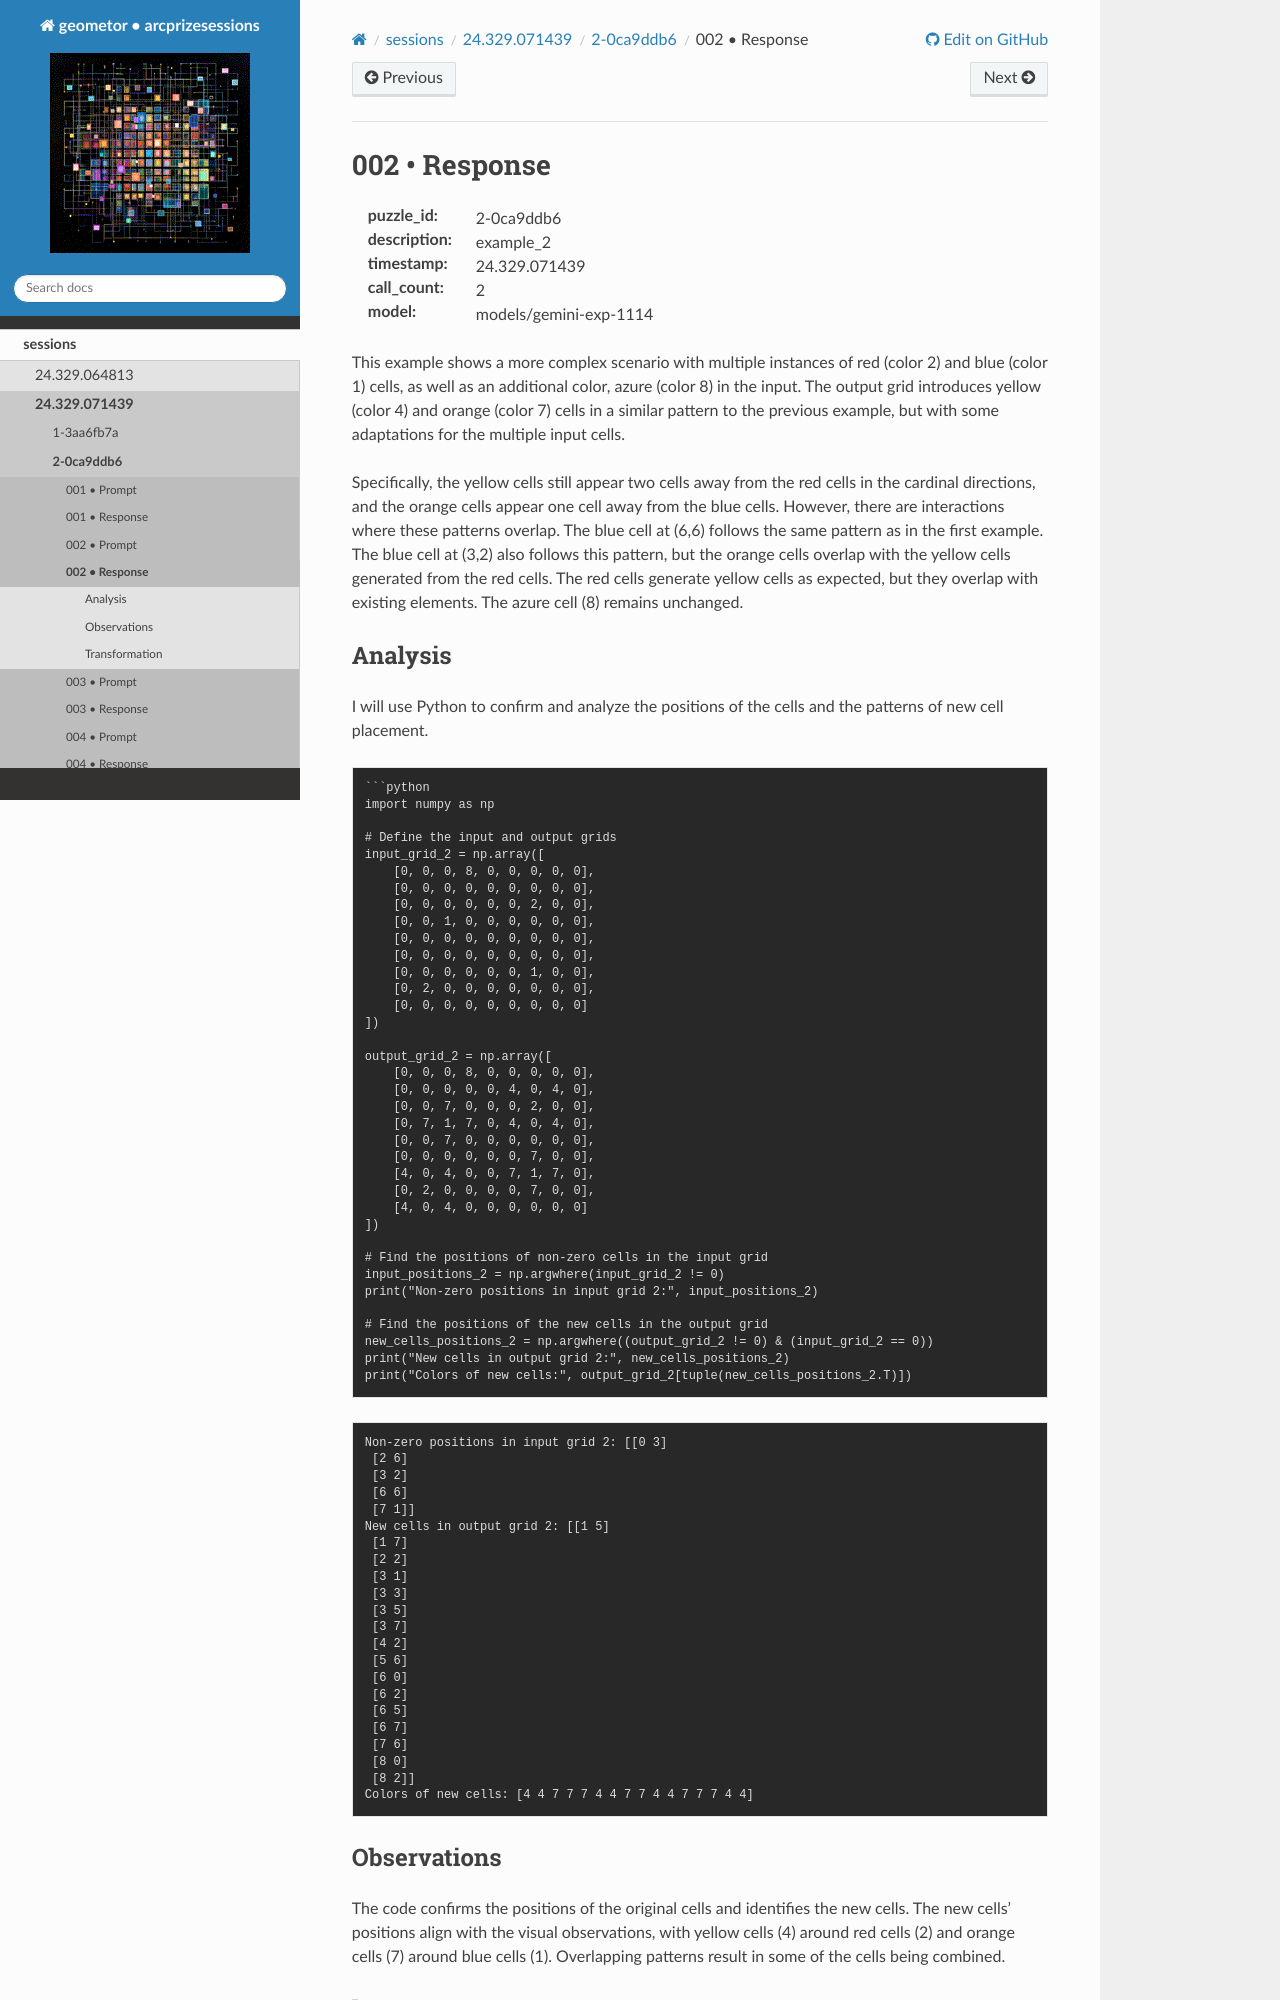

repository: geometor/arcprizesessions · page: sessions/24.329.071439/2-0ca9ddb6/002-response/index.html · generator: sphinx

002 • Response
==============

:puzzle_id: 2-0ca9ddb6
:description: example_2
:timestamp: 24.329.071439
:call_count: 2

:model: models/gemini-exp-1114






This example shows a more complex scenario with multiple instances of red (color 2) and blue (color 1) cells, as well as an additional color, azure (color 8) in the input. The output grid introduces yellow (color 4) and orange (color 7) cells in a similar pattern to the previous example, but with some adaptations for the multiple input cells.

Specifically, the yellow cells still appear two cells away from the red cells in the cardinal directions, and the orange cells appear one cell away from the blue cells. However, there are interactions where these patterns overlap. The blue cell at (6,6) follows the same pattern as in the first example. The blue cell at (3,2) also follows this pattern, but the orange cells overlap with the yellow cells generated from the red cells. The red cells generate yellow cells as expected, but they overlap with existing elements. The azure cell (8) remains unchanged.

Analysis
--------

I will use Python to confirm and analyze the positions of the cells and the patterns of new cell placement.

.. code-block:: code_execution

   ```python
   import numpy as np

   # Define the input and output grids
   input_grid_2 = np.array([
       [0, 0, 0, 8, 0, 0, 0, 0, 0],
       [0, 0, 0, 0, 0, 0, 0, 0, 0],
       [0, 0, 0, 0, 0, 0, 2, 0, 0],
       [0, 0, 1, 0, 0, 0, 0, 0, 0],
       [0, 0, 0, 0, 0, 0, 0, 0, 0],
       [0, 0, 0, 0, 0, 0, 0, 0, 0],
       [0, 0, 0, 0, 0, 0, 1, 0, 0],
       [0, 2, 0, 0, 0, 0, 0, 0, 0],
       [0, 0, 0, 0, 0, 0, 0, 0, 0]
   ])

   output_grid_2 = np.array([
       [0, 0, 0, 8, 0, 0, 0, 0, 0],
       [0, 0, 0, 0, 0, 4, 0, 4, 0],
       [0, 0, 7, 0, 0, 0, 2, 0, 0],
       [0, 7, 1, 7, 0, 4, 0, 4, 0],
       [0, 0, 7, 0, 0, 0, 0, 0, 0],
       [0, 0, 0, 0, 0, 0, 7, 0, 0],
       [4, 0, 4, 0, 0, 7, 1, 7, 0],
       [0, 2, 0, 0, 0, 0, 7, 0, 0],
       [4, 0, 4, 0, 0, 0, 0, 0, 0]
   ])

   # Find the positions of non-zero cells in the input grid
   input_positions_2 = np.argwhere(input_grid_2 != 0)
   print("Non-zero positions in input grid 2:", input_positions_2)

   # Find the positions of the new cells in the output grid
   new_cells_positions_2 = np.argwhere((output_grid_2 != 0) & (input_grid_2 == 0))
   print("New cells in output grid 2:", new_cells_positions_2)
   print("Colors of new cells:", output_grid_2[tuple(new_cells_positions_2.T)])

.. code-block:: code_execution_result

   Non-zero positions in input grid 2: [[0 3]
    [2 6]
    [3 2]
    [6 6]
    [7 1]]
   New cells in output grid 2: [[1 5]
    [1 7]
    [2 2]
    [3 1]
    [3 3]
    [3 5]
    [3 7]
    [4 2]
    [5 6]
    [6 0]
    [6 2]
    [6 5]
    [6 7]
    [7 6]
    [8 0]
    [8 2]]
   Colors of new cells: [4 4 7 7 7 4 4 7 7 4 4 7 7 7 4 4]
